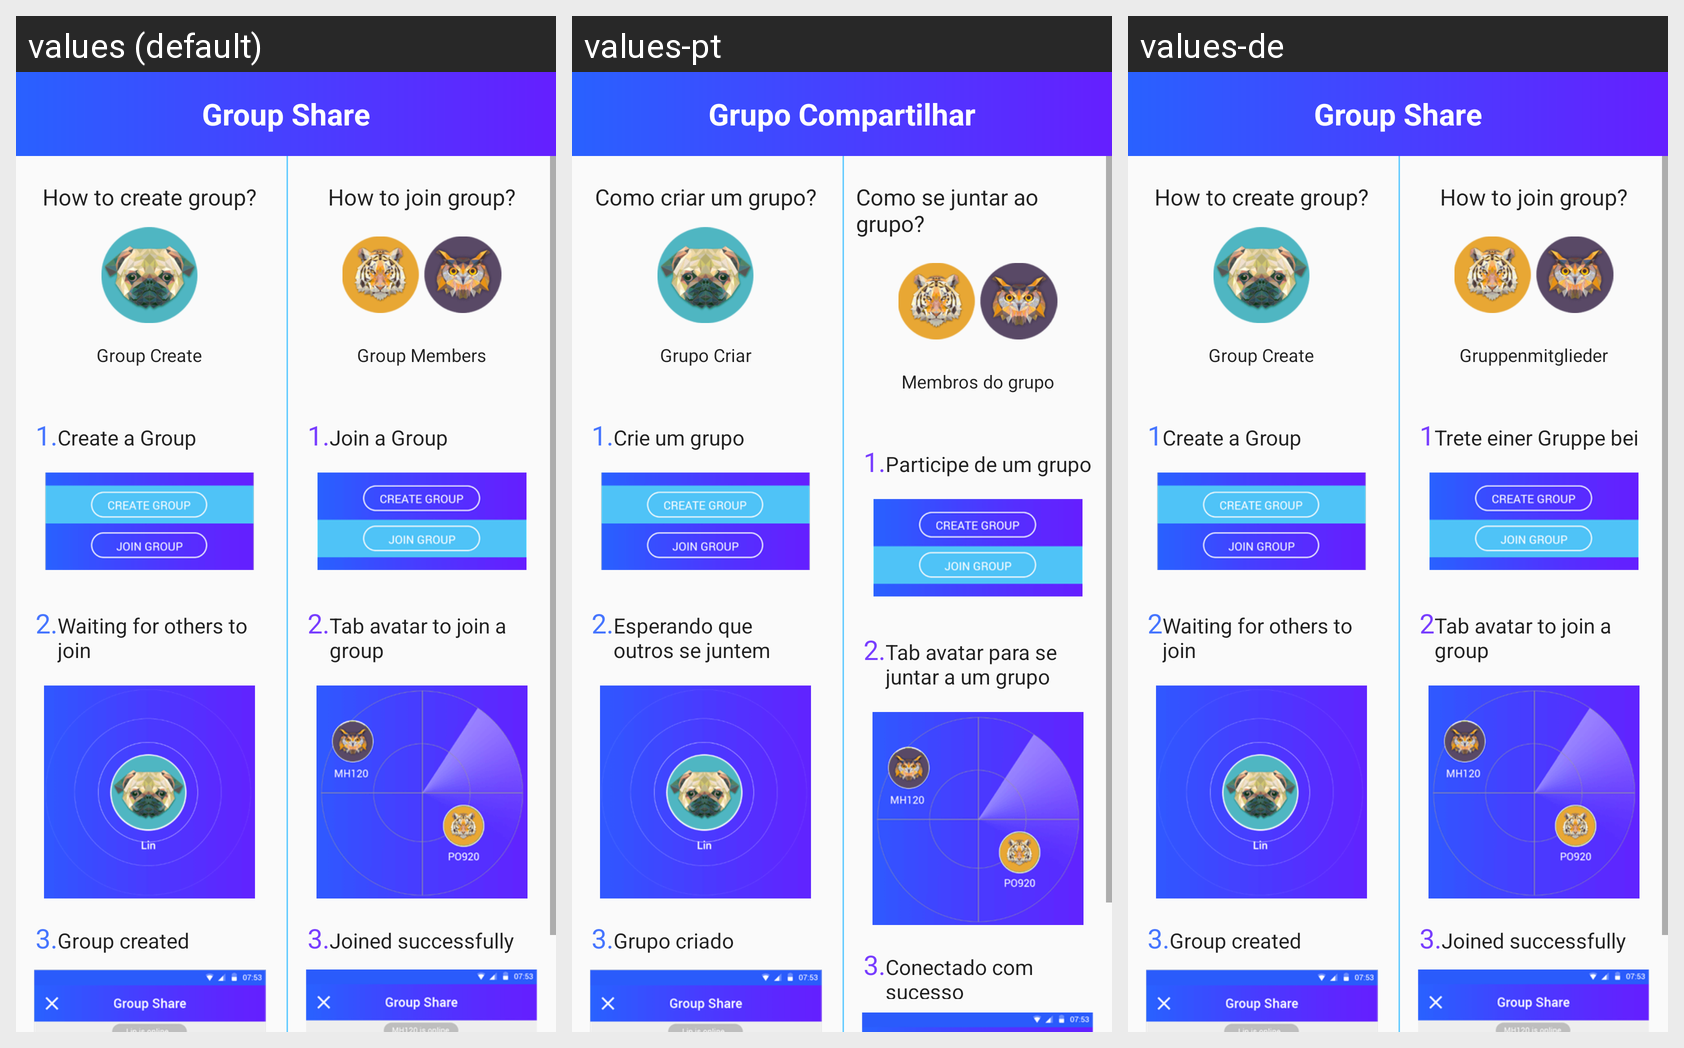

Here is an Android app screen in its default locale and in the app's own translations. Write out the translated-string differences for the strings that appear on this screen.
Android screen res/layout/activity_instructions.xml rendered under 3 locales, left to right: values (default), values-pt, values-de. Device: Nexus 5 (rendered at 1080×1920; each locale shown at half size, 540×960, under a caption strip naming it); theme AppTheme.
Other locales in the repository, not shown: values-ar, values-es, values-hi, values-ru, values-th, values-vi.
Strings drawn on this screen, with the default value and each locale's value (text and hints the layout hard-codes, and strings that could not be matched under every locale, appear in the picture but are not listed):

instruction_tv_left_title
  values: How to create group?
  values-pt: Como criar um grupo?
  values-de: How to create group?

instruction_tv_left
  values: Group Create
  values-pt: Grupo Criar
  values-de: Group Create

instruction_1
  values: 1.
  values-pt: 1.
  values-de: 1

instruction_tv_left_1
  values: Create a Group
  values-pt: Crie um grupo
  values-de: Create a Group

instruction_2
  values: 2.
  values-pt: 2.
  values-de: 2

instruction_tv_left_2
  values: Waiting for others to join
  values-pt: Esperando que outros se juntem
  values-de: Waiting for others to join

instruction_3
  values: 3.
  values-pt: 3.
  values-de: 3.

instruction_tv_left_3
  values: Group created
  values-pt: Grupo criado
  values-de: Group created

instruction_tv_right_title
  values: How to join group?
  values-pt: Como se juntar ao grupo?
  values-de: How to join group?

instruction_tv_right
  values: Group Members
  values-pt: Membros do grupo
  values-de: Gruppenmitglieder

instruction_tv_right_1
  values: Join a Group
  values-pt: Participe de um grupo
  values-de: Trete einer Gruppe bei

instruction_tv_right_2
  values: Tab avatar to join a group
  values-pt: Tab avatar para se juntar a um grupo
  values-de: Tab avatar to join a group

instruction_tv_right_3
  values: Joined successfully
  values-pt: Conectado com sucesso
  values-de: Joined successfully

group_share
  values: Group Share
  values-pt: Grupo Compartilhar
  values-de: Group Share
